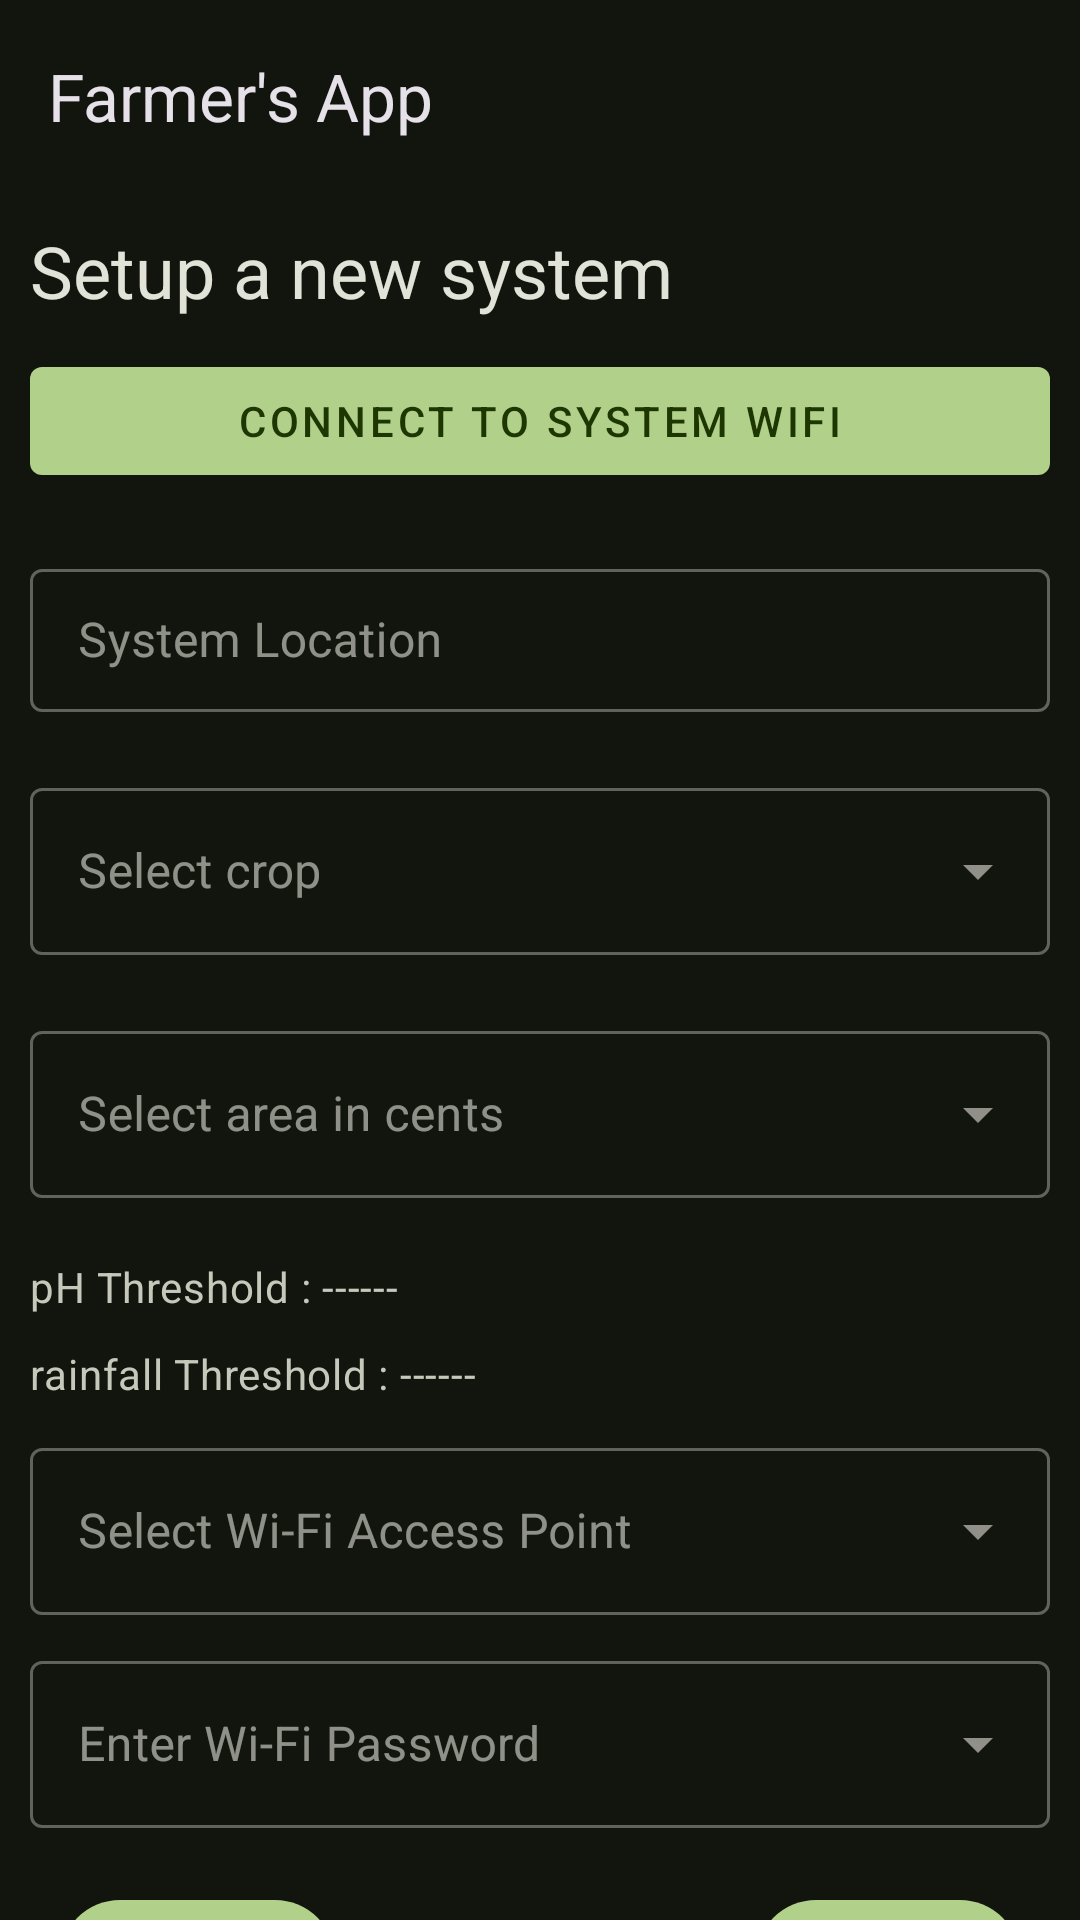

Produce the Android XML layout that renders to this screen, including the resource entries it uses.
<!-- AndroidManifest.xml: application theme Theme.App -->
<!-- res/layout/activity_system_setup.xml -->
<?xml version="1.0" encoding="utf-8"?>
<layout
    xmlns:android="http://schemas.android.com/apk/res/android"
    xmlns:app="http://schemas.android.com/apk/res-auto">
    <androidx.constraintlayout.widget.ConstraintLayout
        android:layout_width="match_parent"
        android:layout_height="match_parent">
        <com.google.android.material.appbar.AppBarLayout
            android:id="@+id/setupBar"
            android:layout_width="match_parent"
            android:layout_height="wrap_content"
            app:layout_constraintTop_toTopOf="parent">

            <com.google.android.material.appbar.MaterialToolbar
                android:id="@+id/setupBarTool"
                android:layout_width="match_parent"
                android:layout_height="wrap_content"
                android:minHeight="?attr/actionBarSize"
                app:navigationIcon="@drawable/baseline_menu_24"
                app:navigationIconTint="@color/md_theme_error_highContrast"
                app:title="Farmer's App" />

        </com.google.android.material.appbar.AppBarLayout>
        <TextView
            android:layout_width="match_parent"
            android:layout_height="wrap_content"
            android:id="@+id/heading"
            android:text="Setup a new system"
            style="@style/MaterialAlertDialog.Material3.Title.Text"
            app:layout_constraintTop_toBottomOf="@id/setupBar"
            android:layout_margin="10dp"
            />
        <com.google.android.material.button.MaterialButton
            android:id="@+id/system"
            android:layout_width="match_parent"
            android:layout_height="wrap_content"
            app:layout_constraintTop_toBottomOf="@id/heading"
            app:layout_constraintBottom_toTopOf="@id/name"
            style="@style/Widget.MaterialComponents.Button"
            android:hint="Select the system"
            android:text="Connect to system wifi"
            android:layout_margin="10dp"/>
        <com.google.android.material.textfield.TextInputLayout
            android:id="@+id/name"
            android:layout_width="match_parent"
            android:layout_height="wrap_content"
            app:layout_constraintTop_toBottomOf="@id/system"
            app:layout_constraintBottom_toTopOf="@id/crop"
            style="@style/Widget.MaterialComponents.TextInputLayout.OutlinedBox.Dense"
            android:hint="System Location"
            android:layout_margin="10dp">
            <com.google.android.material.textfield.TextInputEditText
                android:layout_width="match_parent"
                android:layout_height="wrap_content"
                android:id="@+id/nameField"
                />
        </com.google.android.material.textfield.TextInputLayout>
        <com.google.android.material.textfield.TextInputLayout
            android:id="@+id/crop"
            android:layout_width="match_parent"
            android:layout_height="wrap_content"
            app:layout_constraintTop_toBottomOf="@id/name"
            app:layout_constraintBottom_toTopOf="@id/area"
            style="@style/Widget.MaterialComponents.TextInputLayout.OutlinedBox.ExposedDropdownMenu"
            android:hint="Select crop"
            android:layout_margin="10dp">
            <AutoCompleteTextView
                android:layout_width="match_parent"
                android:layout_height="wrap_content"
                android:id="@+id/cropField"
                android:inputType="none"
                />
        </com.google.android.material.textfield.TextInputLayout>
        <com.google.android.material.textfield.TextInputLayout
            android:id="@+id/area"
            android:layout_width="match_parent"
            android:layout_height="wrap_content"
            app:layout_constraintTop_toBottomOf="@id/crop"
            app:layout_constraintBottom_toTopOf="@id/ph"
            style="@style/Widget.MaterialComponents.TextInputLayout.OutlinedBox.ExposedDropdownMenu"
            android:hint="Select area in cents"
            android:layout_margin="10dp">
            <AutoCompleteTextView
                android:layout_width="match_parent"
                android:layout_height="wrap_content"
                android:id="@+id/areaField"
                android:inputType="none"
                />
        </com.google.android.material.textfield.TextInputLayout>
        <TextView
            android:layout_width="match_parent"
            android:layout_height="wrap_content"
            app:layout_constraintBottom_toTopOf="@id/rainfall"
            app:layout_constraintTop_toBottomOf="@id/area"
            android:text="pH Threshold : ------"
            style="@style/MaterialAlertDialog.Material3.Body.Text"
            android:id="@+id/ph"
            android:layout_margin="10dp"/>
        <TextView
            android:layout_width="match_parent"
            android:layout_height="wrap_content"
            android:id="@+id/rainfall"
            android:text="rainfall Threshold : ------"
            app:layout_constraintTop_toBottomOf="@id/ph"
            android:layout_margin="10dp"
            style="@style/MaterialAlertDialog.Material3.Body.Text" />
        <com.google.android.material.textfield.TextInputLayout
            android:id="@+id/wifi"
            android:layout_width="match_parent"
            android:layout_height="wrap_content"
            app:layout_constraintTop_toBottomOf="@id/rainfall"
            style="@style/Widget.MaterialComponents.TextInputLayout.OutlinedBox.ExposedDropdownMenu"
            android:hint="Select Wi-Fi Access Point"
            android:layout_margin="10dp">
            <AutoCompleteTextView
                android:layout_width="match_parent"
                android:layout_height="wrap_content"
                android:id="@+id/wifiField"
                android:inputType="none"
                />
        </com.google.android.material.textfield.TextInputLayout>
        <com.google.android.material.textfield.TextInputLayout
            android:id="@+id/wifiPass"
            android:layout_width="match_parent"
            android:layout_height="wrap_content"
            app:layout_constraintTop_toBottomOf="@id/wifi"
            style="@style/Widget.MaterialComponents.TextInputLayout.OutlinedBox.ExposedDropdownMenu"
            android:hint="Enter Wi-Fi Password"
            android:layout_margin="10dp">
            <AutoCompleteTextView
                android:layout_width="match_parent"
                android:layout_height="wrap_content"
                android:id="@+id/wifiPassField"
                />
        </com.google.android.material.textfield.TextInputLayout>
        <com.google.android.material.button.MaterialButton
            android:layout_width="wrap_content"
            android:layout_height="wrap_content"
            android:text="Add"
            app:layout_constraintTop_toBottomOf="@id/wifiPass"
            app:layout_constraintRight_toRightOf="parent"
            android:layout_margin="20dp"
            android:id="@+id/add"/>
        <com.google.android.material.button.MaterialButton
            android:layout_width="wrap_content"
            android:layout_height="wrap_content"
            android:text="Cancel"
            app:layout_constraintTop_toBottomOf="@id/wifiPass"
            app:layout_constraintLeft_toLeftOf="parent"
            android:layout_margin="20dp"
            android:id="@+id/cancel"/>
        <ProgressBar
            android:layout_width="wrap_content"
            android:layout_height="wrap_content"
            app:layout_constraintTop_toBottomOf="@id/wifiPass"
            app:layout_constraintLeft_toLeftOf="parent"
            app:layout_constraintRight_toRightOf="parent"
            android:visibility="gone"
            android:id="@+id/loading"
            app:layout_constraintBottom_toBottomOf="parent"/>
    </androidx.constraintlayout.widget.ConstraintLayout>
</layout>
<!-- resources referenced by this layout -->
<resources>
  <color name="md_theme_error_highContrast">#FFF9F9</color>
  <color name="md_theme_primary">#B1D18A</color>
  <color name="md_theme_onPrimary">#1E3702</color>
  <color name="md_theme_primaryContainer">#344E16</color>
  <color name="md_theme_onPrimaryContainer">#CCEDA4</color>
  <color name="md_theme_secondary">#B4D087</color>
  <color name="md_theme_onSecondary">#223600</color>
  <color name="md_theme_secondaryContainer">#374D13</color>
  <color name="md_theme_onSecondaryContainer">#D0EDA1</color>
  <color name="md_theme_tertiary">#80D5CF</color>
  <color name="md_theme_onTertiary">#003735</color>
  <color name="md_theme_tertiaryContainer">#00504C</color>
  <color name="md_theme_onTertiaryContainer">#9DF1EB</color>
  <color name="md_theme_error">#FFB4AB</color>
  <color name="md_theme_onError">#690005</color>
  <color name="md_theme_errorContainer">#93000A</color>
  <color name="md_theme_onErrorContainer">#FFDAD6</color>
  <color name="md_theme_background">#12140E</color>
  <color name="md_theme_onBackground">#E2E3D8</color>
  <color name="md_theme_surface">#12140E</color>
  <color name="md_theme_onSurface">#E2E3D8</color>
  <color name="md_theme_surfaceVariant">#44483D</color>
  <color name="md_theme_onSurfaceVariant">#C5C8BA</color>
  <color name="md_theme_outline">#8E9285</color>
  <color name="md_theme_outlineVariant">#44483D</color>
  <color name="md_theme_inverseSurface">#E2E3D8</color>
  <color name="md_theme_inverseOnSurface">#2F312A</color>
  <color name="md_theme_inversePrimary">#4B662C</color>
  <color name="md_theme_primaryFixed">#CCEDA4</color>
  <color name="md_theme_onPrimaryFixed">#0F2000</color>
  <color name="md_theme_primaryFixedDim">#B1D18A</color>
  <color name="md_theme_onPrimaryFixedVariant">#344E16</color>
  <color name="md_theme_secondaryFixed">#D0EDA1</color>
  <color name="md_theme_onSecondaryFixed">#121F00</color>
  <color name="md_theme_secondaryFixedDim">#B4D087</color>
  <color name="md_theme_onSecondaryFixedVariant">#374D13</color>
  <color name="md_theme_tertiaryFixed">#9DF1EB</color>
  <color name="md_theme_onTertiaryFixed">#00201E</color>
  <color name="md_theme_tertiaryFixedDim">#80D5CF</color>
  <color name="md_theme_onTertiaryFixedVariant">#00504C</color>
  <color name="md_theme_surfaceDim">#12140E</color>
  <color name="md_theme_surfaceBright">#373A33</color>
  <color name="md_theme_surfaceContainerLowest">#0C0F09</color>
  <color name="md_theme_surfaceContainerLow">#1A1C16</color>
  <color name="md_theme_surfaceContainer">#1E201A</color>
  <color name="md_theme_surfaceContainerHigh">#282B24</color>
  <color name="md_theme_surfaceContainerHighest">#33362E</color>
</resources>
